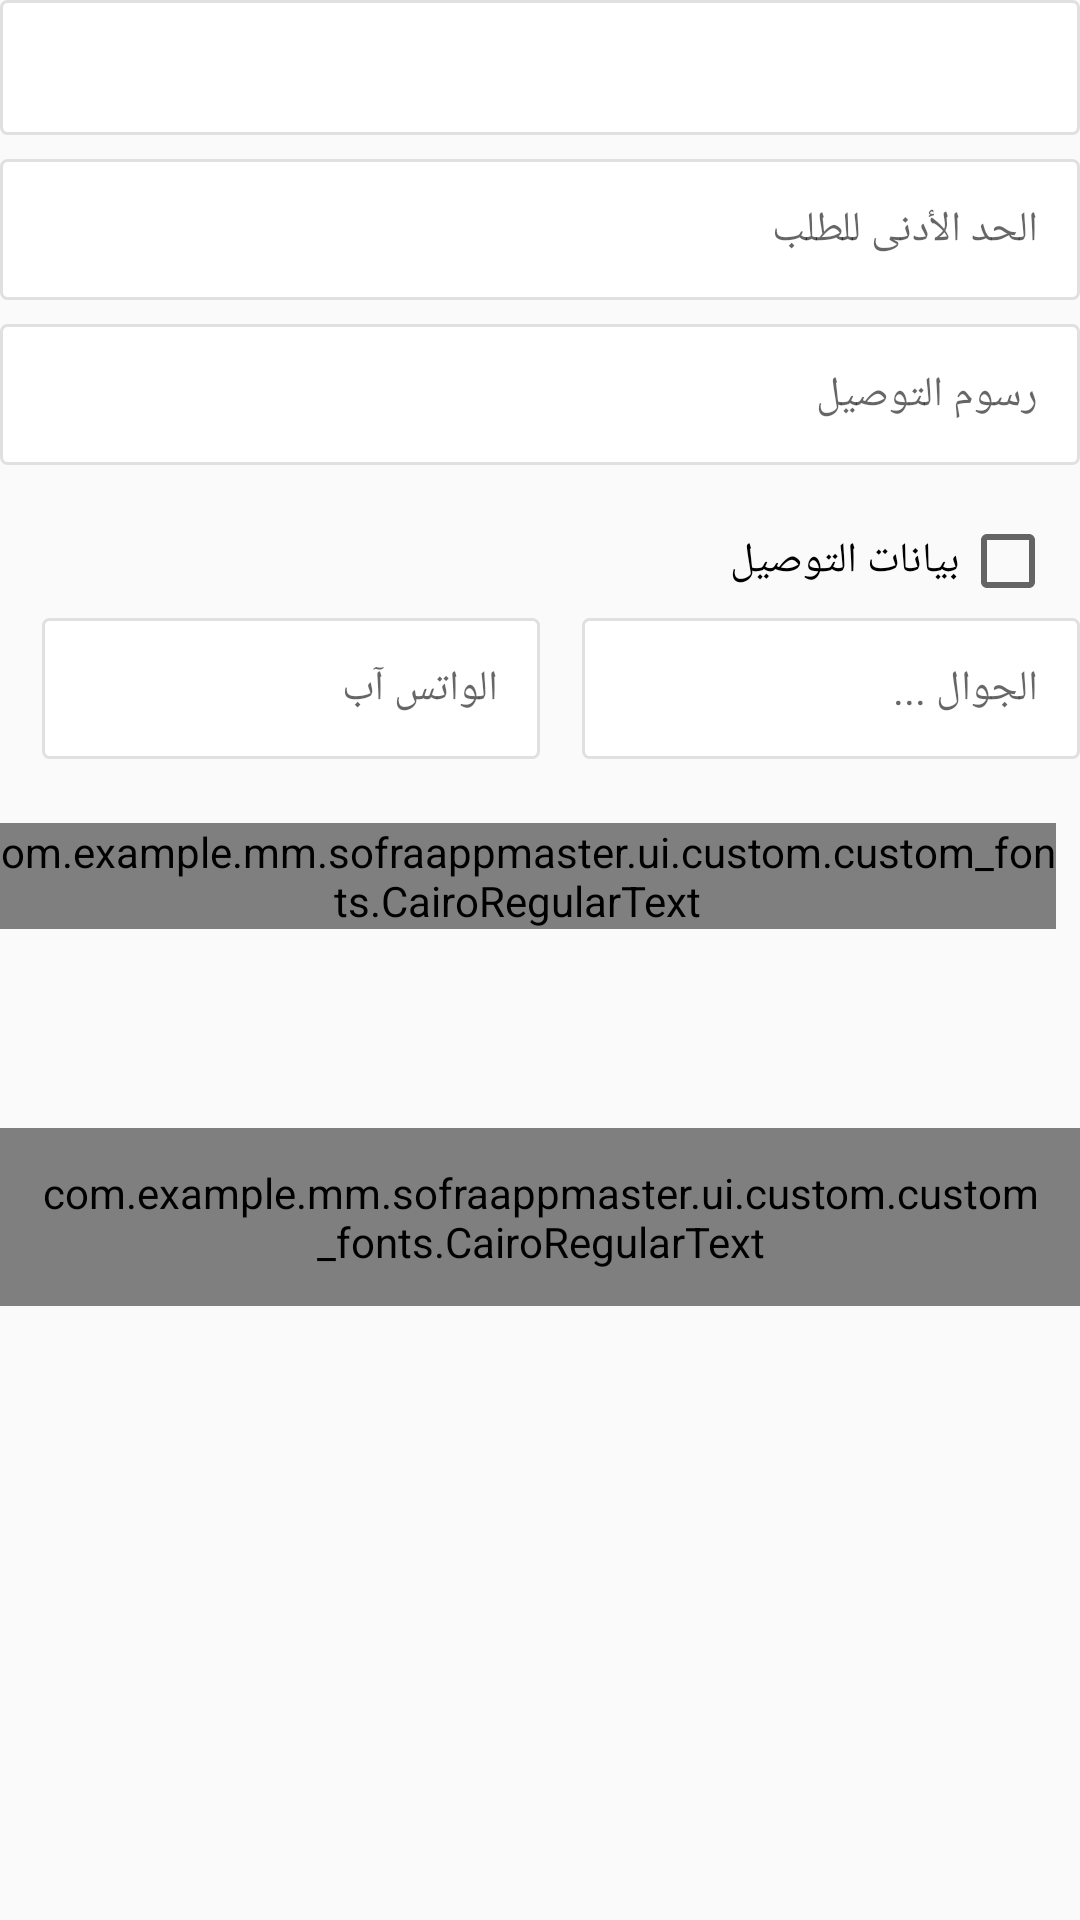

This screen was rendered from an Android layout file. Write that file and the resources it references.
<!-- AndroidManifest.xml: application theme AppTheme -->
<!-- res/layout/register_restaurant.xml -->
<?xml version="1.0" encoding="utf-8"?>
<android.support.constraint.ConstraintLayout xmlns:android="http://schemas.android.com/apk/res/android"
    android:layout_width="match_parent"
    android:layout_height="wrap_content"
    xmlns:app="http://schemas.android.com/apk/res-auto">

    <Spinner
        android:id="@+id/Register_restaurant_Spinner_Categories"
        android:layout_width="match_parent"
        android:layout_height="@dimen/dimension45"
        android:layout_weight="1"
        android:layoutDirection="rtl"
        android:background="@drawable/rounded_corner_white"
        android:singleLine="true"
        android:spinnerMode="dropdown"
        app:layout_constraintEnd_toEndOf="parent"
        app:layout_constraintStart_toStartOf="parent"
        app:layout_constraintTop_toTopOf="parent" />

    <EditText
        android:id="@+id/Register_restaurant_MinimumOrder"
        android:layout_width="match_parent"
        android:layout_height="wrap_content"
        android:layout_marginTop="@dimen/dimension8"
        android:background="@drawable/rounded_corner_white"
        android:hint="@string/MinimumOrder"
        android:layoutDirection="rtl"
        android:padding="@dimen/dimension14"
        android:textSize="@dimen/text14"
        app:layout_constraintEnd_toEndOf="parent"
        app:layout_constraintStart_toStartOf="parent"
        app:layout_constraintTop_toBottomOf="@+id/Register_restaurant_Spinner_Categories" />

    <EditText
        android:id="@+id/Register_restaurant_DeliveryCost"
        android:layout_width="match_parent"
        android:layout_height="wrap_content"
        android:layout_marginTop="8dp"
        android:background="@drawable/rounded_corner_white"
        android:hint="@string/DeliveryCost"
        android:layoutDirection="rtl"
        android:padding="@dimen/dimension14"
        android:textSize="@dimen/text14"
        app:layout_constraintEnd_toEndOf="parent"
        app:layout_constraintStart_toStartOf="parent"
        app:layout_constraintTop_toBottomOf="@+id/Register_restaurant_MinimumOrder" />


    <CheckBox
        android:id="@+id/Register_restaurant_CheckBox_DeliveryData"
        android:layout_width="match_parent"
        android:layout_height="wrap_content"
        android:layout_marginTop="16dp"
        android:layout_marginStart="@dimen/dimension8"
        android:layout_marginEnd="@dimen/dimension8"
        android:text="@string/DeliveryData"
        android:layoutDirection="rtl"
        app:layout_constraintEnd_toEndOf="parent"
        app:layout_constraintStart_toStartOf="parent"
        app:layout_constraintTop_toBottomOf="@+id/Register_restaurant_DeliveryCost" />

    <LinearLayout
        android:id="@+id/linearLayout"
        android:layout_width="match_parent"
        android:layout_height="wrap_content"
        android:layout_marginTop="@dimen/dimension3"
        android:orientation="horizontal"
        android:weightSum="2"
        android:layoutDirection="rtl"
        app:layout_constraintEnd_toEndOf="parent"
        app:layout_constraintStart_toStartOf="parent"
        app:layout_constraintTop_toBottomOf="@+id/Register_restaurant_CheckBox_DeliveryData">

        <EditText
            android:id="@+id/Register_restaurant_Phone"
            android:layout_width="@dimen/dimension0"
            android:layout_height="wrap_content"
            android:layout_marginEnd="@dimen/dimension14"
            android:layout_weight="1"
            android:background="@drawable/rounded_corner_white"
            android:hint="@string/hint_phone"
            android:layoutDirection="rtl"
            android:padding="@dimen/dimension14"
            android:textSize="@dimen/text14" />

        <EditText
            android:id="@+id/Register_restaurant_WatsApp"
            android:layout_width="@dimen/dimension0"
            android:layout_height="wrap_content"
            android:layout_marginEnd="@dimen/dimension14"
            android:layout_weight="1"
            android:background="@drawable/rounded_corner_white"
            android:hint="@string/WatsApp"
            android:layoutDirection="rtl"
            android:padding="@dimen/dimension14"
            android:textSize="@dimen/text14" />

    </LinearLayout>

    <com.example.mm.sofraappmaster.ui.custom.custom_fonts.CairoRegularText
        android:id="@+id/cairoRegularText"
        android:layout_width="wrap_content"
        android:layout_height="wrap_content"
        android:layout_marginBottom="@dimen/dimension8"
        android:layout_marginEnd="@dimen/dimension8"
        android:text="@string/restaurant_photo"
        android:textColor="@color/colorGreyDark"
        android:textSize="@dimen/text16"
        app:layout_constraintBottom_toBottomOf="@+id/imageView_Register"
        app:layout_constraintEnd_toEndOf="parent"
        app:layout_constraintTop_toTopOf="@+id/imageView_Register" />

    <ImageView
        android:id="@+id/imageView_Register"
        android:layout_width="70dp"
        android:layout_height="70dp"
        android:layout_marginEnd="@dimen/dimension8"
        android:layout_marginStart="@dimen/dimension8"
        android:layout_marginTop="@dimen/dimension8"
        app:layout_constraintEnd_toStartOf="@+id/cairoRegularText"
        app:layout_constraintHorizontal_bias="1.0"
        app:layout_constraintStart_toStartOf="parent"
        app:layout_constraintTop_toBottomOf="@+id/linearLayout"
        app:srcCompat="@drawable/image_loader" />

    <com.example.mm.sofraappmaster.ui.custom.custom_fonts.CairoRegularText
        android:id="@+id/Register_restaurant_SignUp_Button"
        android:layout_width="match_parent"
        android:layout_height="wrap_content"
        android:background="@drawable/green_button"
        android:layout_marginTop="@dimen/dimension45"
        android:text="@string/sign_up_text"
        android:gravity="center"
        android:textSize="@dimen/text16"
        android:padding="@dimen/dimension12"
        android:textColor="@color/colorWhite"
        app:layout_constraintEnd_toEndOf="parent"
        app:layout_constraintStart_toStartOf="parent"
        app:layout_constraintTop_toBottomOf="@+id/imageView_Register"/>
</android.support.constraint.ConstraintLayout>
<!-- resources referenced by this layout -->
<resources>
  <color name="colorGreyDark">#3d3e42</color>
  <color name="colorWhite">#ffffff</color>
  <dimen name="dimension0">0dp</dimen>
  <dimen name="dimension12">12dp</dimen>
  <dimen name="dimension14">14dp</dimen>
  <dimen name="dimension3">3dp</dimen>
  <dimen name="dimension45">45dp</dimen>
  <dimen name="dimension8">8dp</dimen>
  <dimen name="text14">14sp</dimen>
  <dimen name="text16">16sp</dimen>
  <!-- drawable green_button (drawable) -->
  <?xml version="1.0" encoding="utf-8"?>
  <selector xmlns:android="http://schemas.android.com/apk/res/android">
  
      <item android:state_pressed="true">
          <shape android:shape="rectangle">
              <solid android:color="@color/colorGreenDark" />
              <corners android:radius="2dp" />
              <padding android:bottom="1dp"
                  android:left="5dp"
                  android:right="5dp"
                  android:top="1dp" />
          </shape>
      </item>
  
      <item>
          <shape android:shape="rectangle">
              <solid android:color="@color/colorGreen" />
              <corners android:radius="2dp" />
              <padding android:bottom="1dp"
                  android:left="5dp"
                  android:right="5dp"
                  android:top="1dp" />
          </shape>
      </item>
  
  </selector>
  <!-- drawable image_loader: png bitmap (drawable-hdpi, 1311 bytes) -->
  <!-- drawable rounded_corner_white (drawable) -->
  <?xml version="1.0" encoding="utf-8"?>
  <shape xmlns:android="http://schemas.android.com/apk/res/android" >
      <stroke
          android:width="1dp"
          android:color="@color/colorGrey300" />
  
      <solid android:color="@color/colorWhite" />
  
      <corners android:radius="2dp"/>
  </shape>
  <string name="DeliveryCost">رسوم التوصيل</string>
  <string name="DeliveryData">بيانات التوصيل</string>
  <string name="MinimumOrder">الحد الأدنى للطلب</string>
  <string name="WatsApp">الواتس آب</string>
  <string name="hint_phone">الجوال ...</string>
  <string name="restaurant_photo">صورة المتجر</string>
  <string name="sign_up_text">تسجيل</string>
  <style name="AppTheme" parent="Theme.AppCompat.Light.NoActionBar">
          
          <item name="colorPrimary">@color/colorPrimary</item>
          <item name="colorPrimaryDark">@color/colorPrimaryDark</item>
          <item name="colorAccent">@color/colorAccent</item>
      </style>
  <color name="colorGreenDark">#296932</color>
  <color name="colorGreen">#3ab54a</color>
  <color name="colorGrey300">#E0E0E0</color>
  <color name="colorPrimary">#008577</color>
  <color name="colorPrimaryDark">#00574B</color>
  <color name="colorAccent">#b14f37</color>
</resources>
